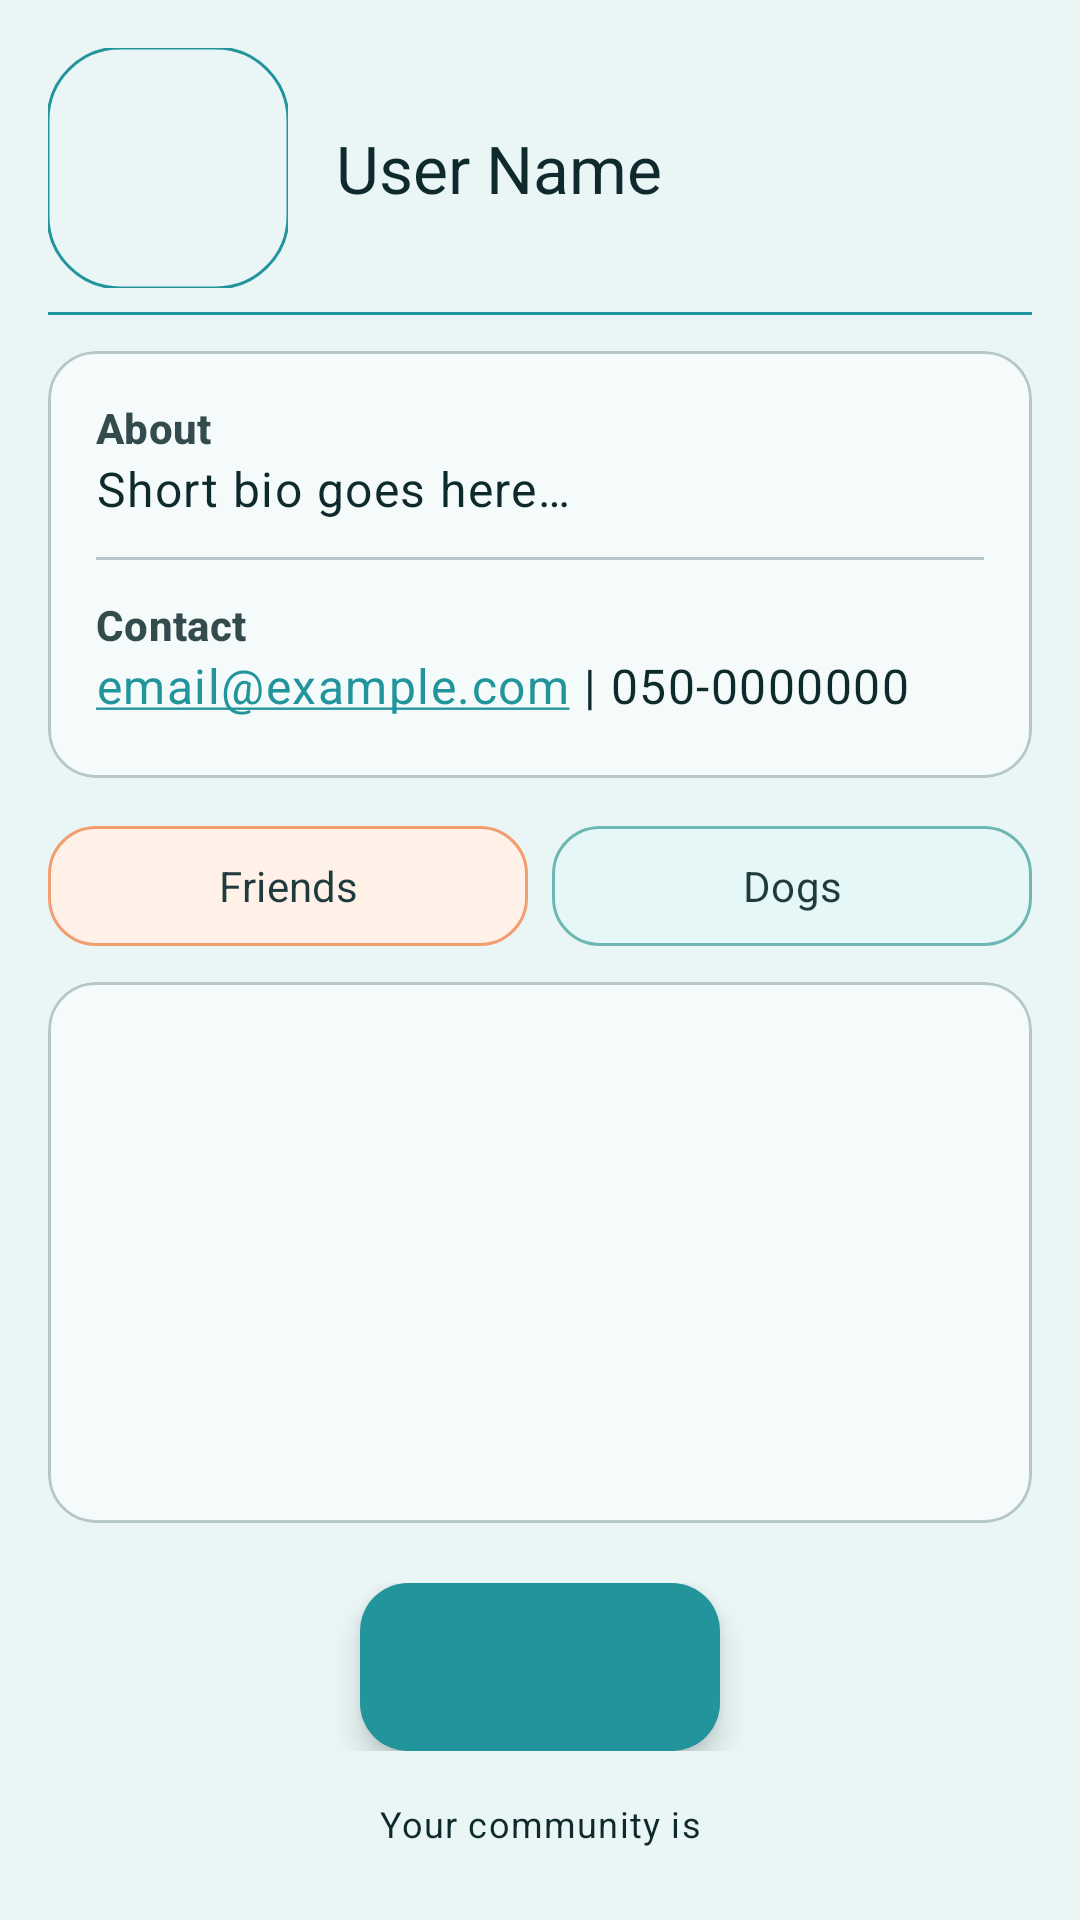

Reconstruct the res/layout file that produces this screen, plus the resources it refers to.
<!-- AndroidManifest.xml: application theme Theme.PawPals -->
<!-- res/layout/activity_profile_view.xml -->
<?xml version="1.0" encoding="utf-8"?>

<LinearLayout xmlns:android="http://schemas.android.com/apk/res/android"
    xmlns:app="http://schemas.android.com/apk/res-auto"
    xmlns:tools="http://schemas.android.com/tools"
    android:id="@+id/profile_root"
    android:layout_width="match_parent"
    android:layout_height="match_parent"
    android:orientation="vertical"
    android:padding="16dp"
    android:layoutDirection="locale"
    android:background="@color/app_background"
    tools:context=".ProfileActivity">

    
    <LinearLayout
        android:id="@+id/user_profile_section"
        android:layout_width="match_parent"
        android:layout_height="wrap_content"
        android:orientation="horizontal"
        android:gravity="center_vertical">

        <FrameLayout
            android:layout_width="80dp"
            android:layout_height="80dp">

            
            <com.google.android.material.imageview.ShapeableImageView
                android:id="@+id/user_profile_picture"
                android:layout_width="match_parent"
                android:layout_height="match_parent"
                android:contentDescription="@string/profile_picture"
                android:scaleType="centerCrop"
                tools:srcCompat="@tools:sample/avatars"
                app:shapeAppearanceOverlay="@style/Shape.Round24"
                app:strokeColor="@color/pp_colorPrimary"
                app:strokeWidth="1dp" />

            
            <View
                android:id="@+id/friend_status_indicator"
                android:layout_width="16dp"
                android:layout_height="16dp"
                android:layout_gravity="bottom|end"
                android:layout_margin="4dp"
                android:background="@drawable/status_indicator_online" />
        </FrameLayout>

        <TextView
            android:id="@+id/user_name"
            android:layout_width="0dp"
            android:layout_height="wrap_content"
            android:layout_marginStart="16dp"
            android:layout_weight="1"
            android:text="@string/user_name_placeholder"
            style="@style/TextAppearance.Material3.TitleLarge"
            android:textColor="?attr/colorOnSurface" />
    </LinearLayout>

    
    <com.google.android.material.divider.MaterialDivider
        android:layout_width="match_parent"
        android:layout_height="1dp"
        android:layout_marginTop="8dp"
        android:layout_marginBottom="12dp"
        app:dividerColor="@color/pp_colorPrimary"
        app:thickness="1dp" />

    
    <com.google.android.material.card.MaterialCardView
        android:layout_width="match_parent"
        android:layout_height="wrap_content"
        app:cardBackgroundColor="?attr/colorSurface"
        app:strokeColor="@color/pp_colorOutline"
        app:strokeWidth="1dp"
        app:shapeAppearance="@style/Shape.Round16">

        <LinearLayout
            android:layout_width="match_parent"
            android:layout_height="wrap_content"
            android:orientation="vertical"
            android:padding="16dp">

            
            <TextView
                android:id="@+id/bio_title"
                style="@style/TextAppearance.Material3.LabelLarge"
                android:layout_width="wrap_content"
                android:layout_height="wrap_content"
                android:text="About"
                android:textStyle="bold"
                android:textColor="?attr/colorOnSurface"
                android:alpha="0.85" />

            <TextView
                android:id="@+id/bio_text"
                style="@style/TextAppearance.Material3.BodyLarge"
                android:layout_width="match_parent"
                android:layout_height="wrap_content"
                android:text="Short bio goes here…"
                android:textColor="?attr/colorOnSurface"
                android:lineSpacingExtra="2dp"
                android:layout_marginBottom="12dp"
                tools:text="Dog lover, early riser, love morning park walks and organizing weekend meetups." />

            <com.google.android.material.divider.MaterialDivider
                android:layout_width="match_parent"
                android:layout_height="1dp"
                app:dividerColor="?attr/colorOutline"
                app:thickness="1dp" />

            
            <TextView
                android:id="@+id/contact_title"
                style="@style/TextAppearance.Material3.LabelLarge"
                android:layout_width="wrap_content"
                android:layout_height="wrap_content"
                android:layout_marginTop="12dp"
                android:text="Contact"
                android:textStyle="bold"
                android:textColor="?attr/colorOnSurface"
                android:alpha="0.85" />

            <TextView
                android:id="@+id/contact_text"
                style="@style/TextAppearance.Material3.BodyLarge"
                android:layout_width="match_parent"
                android:layout_height="wrap_content"
                android:text="email@example.com | 050-0000000"
                android:autoLink="email|phone"
                android:linksClickable="true"
                android:textColor="?attr/colorOnSurface"
                android:layout_marginBottom="4dp"
                tools:text="bella.owner@gmail.com | 050-1234567" />
        </LinearLayout>
    </com.google.android.material.card.MaterialCardView>

    
    <LinearLayout
        android:id="@+id/toggle_row"
        android:layout_width="match_parent"
        android:layout_height="wrap_content"
        android:orientation="horizontal"
        android:layout_marginTop="12dp"
        android:layout_marginBottom="8dp">

        <com.google.android.material.button.MaterialButton
            android:id="@+id/btn_show_friends"
            style="@style/Widget.PawPals.ButtonTransparent"
            android:layout_width="0dp"
            android:layout_height="wrap_content"
            android:layout_weight="1"
            android:text="Friends"
            app:backgroundTint="@color/toggle_friends_bg"
            android:textColor="@color/toggle_friends_text"
            app:iconTint="@color/toggle_friends_text"
            app:strokeColor="@color/toggle_friends_stroke"
            app:strokeWidth="1dp" />

        <View
            android:layout_width="8dp"
            android:layout_height="0dp" />

        <com.google.android.material.button.MaterialButton
            android:id="@+id/btn_show_dogs"
            style="@style/Widget.PawPals.ButtonTransparent"
            android:layout_width="0dp"
            android:layout_height="wrap_content"
            android:layout_weight="1"
            android:text="Dogs"
            app:backgroundTint="@color/toggle_dogs_bg"
            android:textColor="@color/toggle_dogs_text"
            app:iconTint="@color/toggle_dogs_text"
            app:strokeColor="@color/toggle_dogs_stroke"
            app:strokeWidth="1dp" />
    </LinearLayout>

    
    <com.google.android.material.card.MaterialCardView
        android:layout_width="match_parent"
        android:layout_height="0dp"
        android:layout_weight="1"
        app:cardBackgroundColor="?attr/colorSurface"
        app:strokeColor="@color/pp_colorOutline"
        app:strokeWidth="1dp"
        app:shapeAppearance="@style/Shape.Round16">

        <FrameLayout
            android:id="@+id/content_switcher"
            android:layout_width="match_parent"
            android:layout_height="match_parent">

            
            <androidx.recyclerview.widget.RecyclerView
                android:id="@+id/friends_recycler"
                android:layout_width="match_parent"
                android:layout_height="match_parent"
                android:clipToPadding="false"
                android:paddingTop="4dp"
                android:paddingBottom="8dp"
                tools:listitem="@layout/item_profile_card"
                tools:itemCount="6" />

            
            <ScrollView
                android:id="@+id/dogs_scroll"
                android:layout_width="match_parent"
                android:layout_height="match_parent"
                android:fillViewport="true"
                android:visibility="gone">

                <LinearLayout
                    android:id="@+id/dogs_container"
                    android:layout_width="match_parent"
                    android:layout_height="wrap_content"
                    android:orientation="vertical"
                    android:showDividers="middle"
                    android:dividerPadding="8dp"
                    android:divider="?android:attr/dividerHorizontal" />
            </ScrollView>
        </FrameLayout>
    </com.google.android.material.card.MaterialCardView>

    
    <LinearLayout
        android:id="@+id/add_dog_footer"
        android:layout_width="match_parent"
        android:layout_height="wrap_content"
        android:layout_marginTop="12dp"
        android:layout_marginBottom="8dp"
        android:gravity="center"
        android:padding="8dp">

        <com.google.android.material.floatingactionbutton.ExtendedFloatingActionButton
            android:id="@+id/fab_add_dog"
            android:layout_width="wrap_content"
            android:layout_height="wrap_content"
            android:text="@string/add_dog"
            android:contentDescription="@string/add_dog"
            app:icon="@drawable/ic_add"
            app:iconPadding="8dp"
            app:iconGravity="textStart"
            app:backgroundTint="?attr/colorPrimary"
            android:textColor="?attr/colorOnPrimary"
            app:iconTint="?attr/colorOnPrimary"
            app:showMotionSpec="@animator/mtrl_extended_fab_show_motion_spec"
            app:hideMotionSpec="@animator/mtrl_extended_fab_hide_motion_spec" />
    </LinearLayout>

    
    <TextView
        android:id="@+id/community_status"
        style="@style/TextAppearance.Material3.BodySmall"
        android:layout_width="match_parent"
        android:layout_height="wrap_content"
        android:text="@string/user_community"
        android:textColor="?attr/colorOnSurface"
        android:gravity="center"
        android:layout_marginTop="0dp"
        android:layout_marginBottom="8dp" />

</LinearLayout>
<!-- res/layout/item_profile_card.xml (included above) -->
<?xml version="1.0" encoding="utf-8"?>
<com.google.android.material.card.MaterialCardView
    xmlns:android="http://schemas.android.com/apk/res/android"
    xmlns:tools="http://schemas.android.com/tools"
    xmlns:app="http://schemas.android.com/apk/res-auto"
    android:layout_width="match_parent"
    android:layout_height="wrap_content"
    android:layout_marginVertical="6dp"
    android:foreground="?attr/selectableItemBackground"
    app:cardCornerRadius="16dp"
    app:cardUseCompatPadding="true"
    app:strokeWidth="0dp">

    <LinearLayout
        android:layout_width="match_parent"
        android:layout_height="wrap_content"
        android:orientation="horizontal"
        android:gravity="center_vertical"
        android:padding="12dp">

        
        <ImageView
            android:id="@+id/profile_picture"
            android:layout_width="72dp"
            android:layout_height="72dp"
            android:scaleType="centerCrop"
            android:contentDescription="@string/dog_picture"
            android:background="@android:color/transparent"
            android:clipToOutline="true"
            tools:srcCompat="@tools:sample/avatars" />

        <LinearLayout
            android:layout_width="0dp"
            android:layout_height="wrap_content"
            android:layout_weight="1"
            android:orientation="vertical"
            android:layout_marginStart="16dp"
            android:layout_marginEnd="8dp">

            
            <TextView
                android:id="@+id/profile_name"
                android:layout_width="wrap_content"
                android:layout_height="wrap_content"
                android:textStyle="bold"
                android:textAppearance="?attr/textAppearanceSubtitle1"
                tools:text="John Doe" />

            
            <TextView
                android:id="@+id/profile_info"
                android:layout_width="wrap_content"
                android:layout_height="wrap_content"
                android:textAppearance="?attr/textAppearanceBody2"
                tools:text="Dogs: 2" />

            
            <TextView
                android:id="@+id/profile_community"
                android:layout_width="wrap_content"
                android:layout_height="wrap_content"
                android:textAppearance="?attr/textAppearanceBody2"
                tools:text="Community: Tel Aviv" />
        </LinearLayout>

    </LinearLayout>
</com.google.android.material.card.MaterialCardView>
<!-- resources referenced by this layout -->
<resources>
  <color name="app_background">@color/pp_colorBackground</color>
  <color name="pp_colorOutline">#B5C7C9</color>
  <color name="pp_colorPrimary">#22949B</color>
  <color name="toggle_dogs_bg">#E6F7F7</color>
  <color name="toggle_dogs_stroke">#6FB7B3</color>
  <color name="toggle_dogs_text">#1F3B3D</color>
  <color name="toggle_friends_bg">#FFF1E8</color>
  <color name="toggle_friends_stroke">#F29E70</color>
  <color name="toggle_friends_text">#1F3B3D</color>
  <string name="add_dog" />
  <string name="dog_picture">Dog picture</string>
  <string name="profile_picture">User Profile Picture</string>
  <string name="user_community">Your community is </string>
  <string name="user_name_placeholder">User Name</string>
  <style name="Shape.Round16">
          <item name="cornerFamily">rounded</item>
          <item name="cornerSize">16dp</item>
      </style>
  <style name="Shape.Round24">
          <item name="cornerFamily">rounded</item>
          <item name="cornerSize">24dp</item>
      </style>
  <style name="Widget.PawPals.ButtonTransparent" parent="Widget.Material3.Button.OutlinedButton">
          <item name="backgroundTint">@android:color/transparent</item>
          <item name="strokeColor">?attr/colorOutline</item>
          <item name="strokeWidth">1dp</item>
          <item name="android:textColor">?attr/colorOnSurface</item>
          <item name="iconTint">?attr/colorOnSurface</item>
          <item name="shapeAppearance">@style/Shape.Round16</item>
  
          
          <item name="android:textAlignment">center</item>
          <item name="android:gravity">center</item>
      </style>
  <color name="pp_colorBackground">#EAF6F6</color>
  <color name="pp_colorOnPrimary">#FFFFFF</color>
  <color name="pp_colorSecondary">#D97136</color>
  <color name="pp_colorOnSecondary">#FFFFFF</color>
  <color name="pp_colorTertiary">#6FB7B3</color>
  <color name="pp_colorOnTertiary">#1B2C2D</color>
  <color name="pp_colorSurface">#F5FBFB</color>
  <color name="pp_colorOnSurface">#0F2A2C</color>
  <color name="pp_colorError">#BA1A1A</color>
  <color name="pp_colorOnError">#FFFFFF</color>
  <style name="Shape.Round12">
          <item name="cornerFamily">rounded</item>
          <item name="cornerSize">12dp</item>
      </style>
  <style name="PawPals.TextTitle" parent="TextAppearance.Material3.HeadlineMedium">
          <item name="android:textSize">26sp</item>
          <item name="fontFamily">@font/poppins_semibold</item>
          <item name="android:textColor">?attr/colorOnSurface</item>
      </style>
  <style name="PawPals.TextButton" parent="TextAppearance.Material3.LabelLarge">
          <item name="android:textSize">14sp</item>
          <item name="fontFamily">@font/poppins_semibold</item>
          <item name="android:textColor">?attr/colorOnPrimary</item>
      </style>
  <style name="Widget.PawPals.Button" parent="Widget.Material3.Button.ElevatedButton">
          <item name="backgroundTint">?attr/colorPrimary</item>
          <item name="android:textColor">?attr/colorOnPrimary</item>
          <item name="iconTint">?attr/colorOnPrimary</item>
          <item name="shapeAppearance">@style/Shape.Round16</item>
  
          
          <item name="android:insetLeft">0dp</item>
          <item name="android:insetRight">0dp</item>
  
          
          <item name="android:textAlignment">center</item>
          <item name="android:gravity">center</item>
      </style>
</resources>
